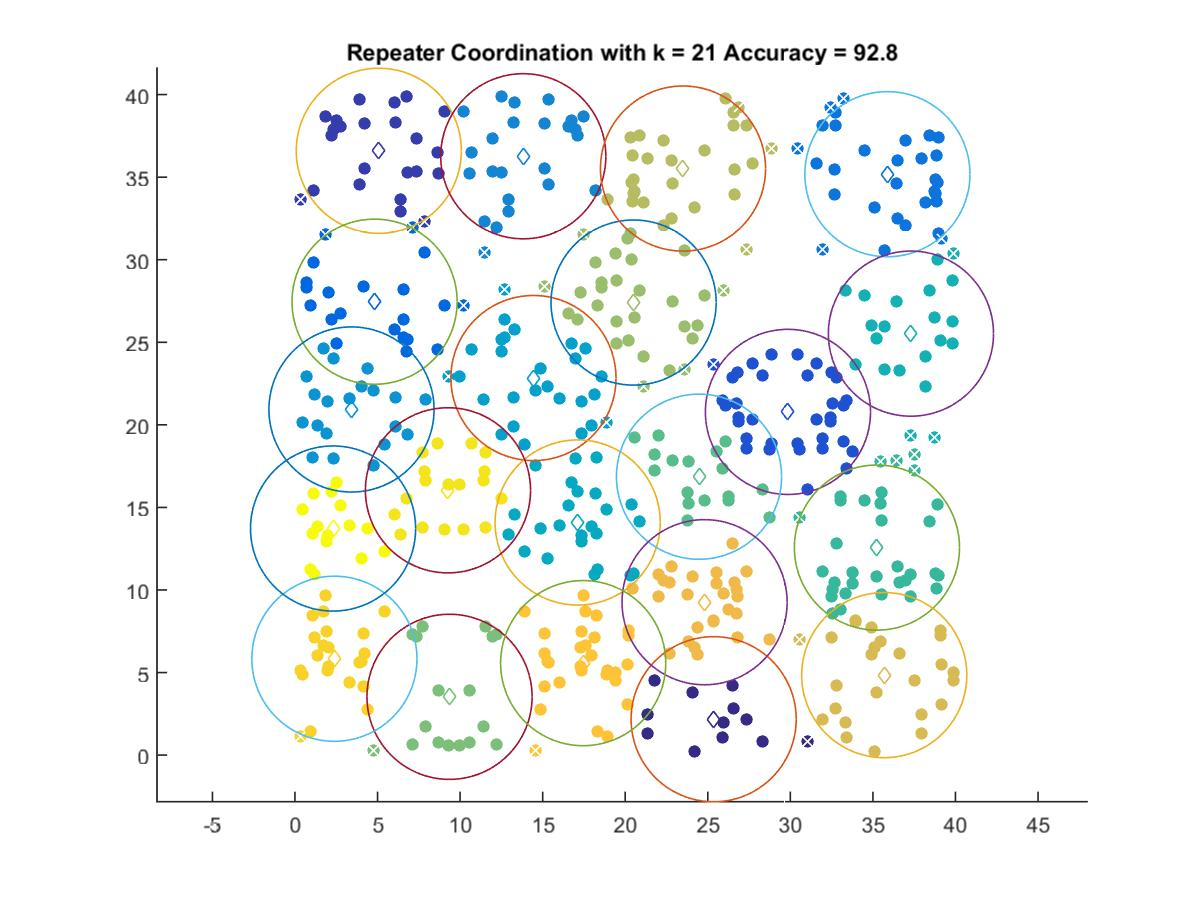

Source data for this figure (header and first rows):
25.356, 2.1732
5.076, 36.6
29.86, 20.78
4.82, 27.46
35.88, 35.18
13.83, 36.27
3.422, 20.93
14.44, 22.83
17.12, 14.09
37.3, 25.52
35.24, 12.57
24.47, 16.86
9.36, 3.528
20.51, 27.41
23.5, 35.52
35.69, 4.843
24.81, 9.259
17.45, 5.568
2.387, 5.834
9.266, 16.04
2.306, 13.72
